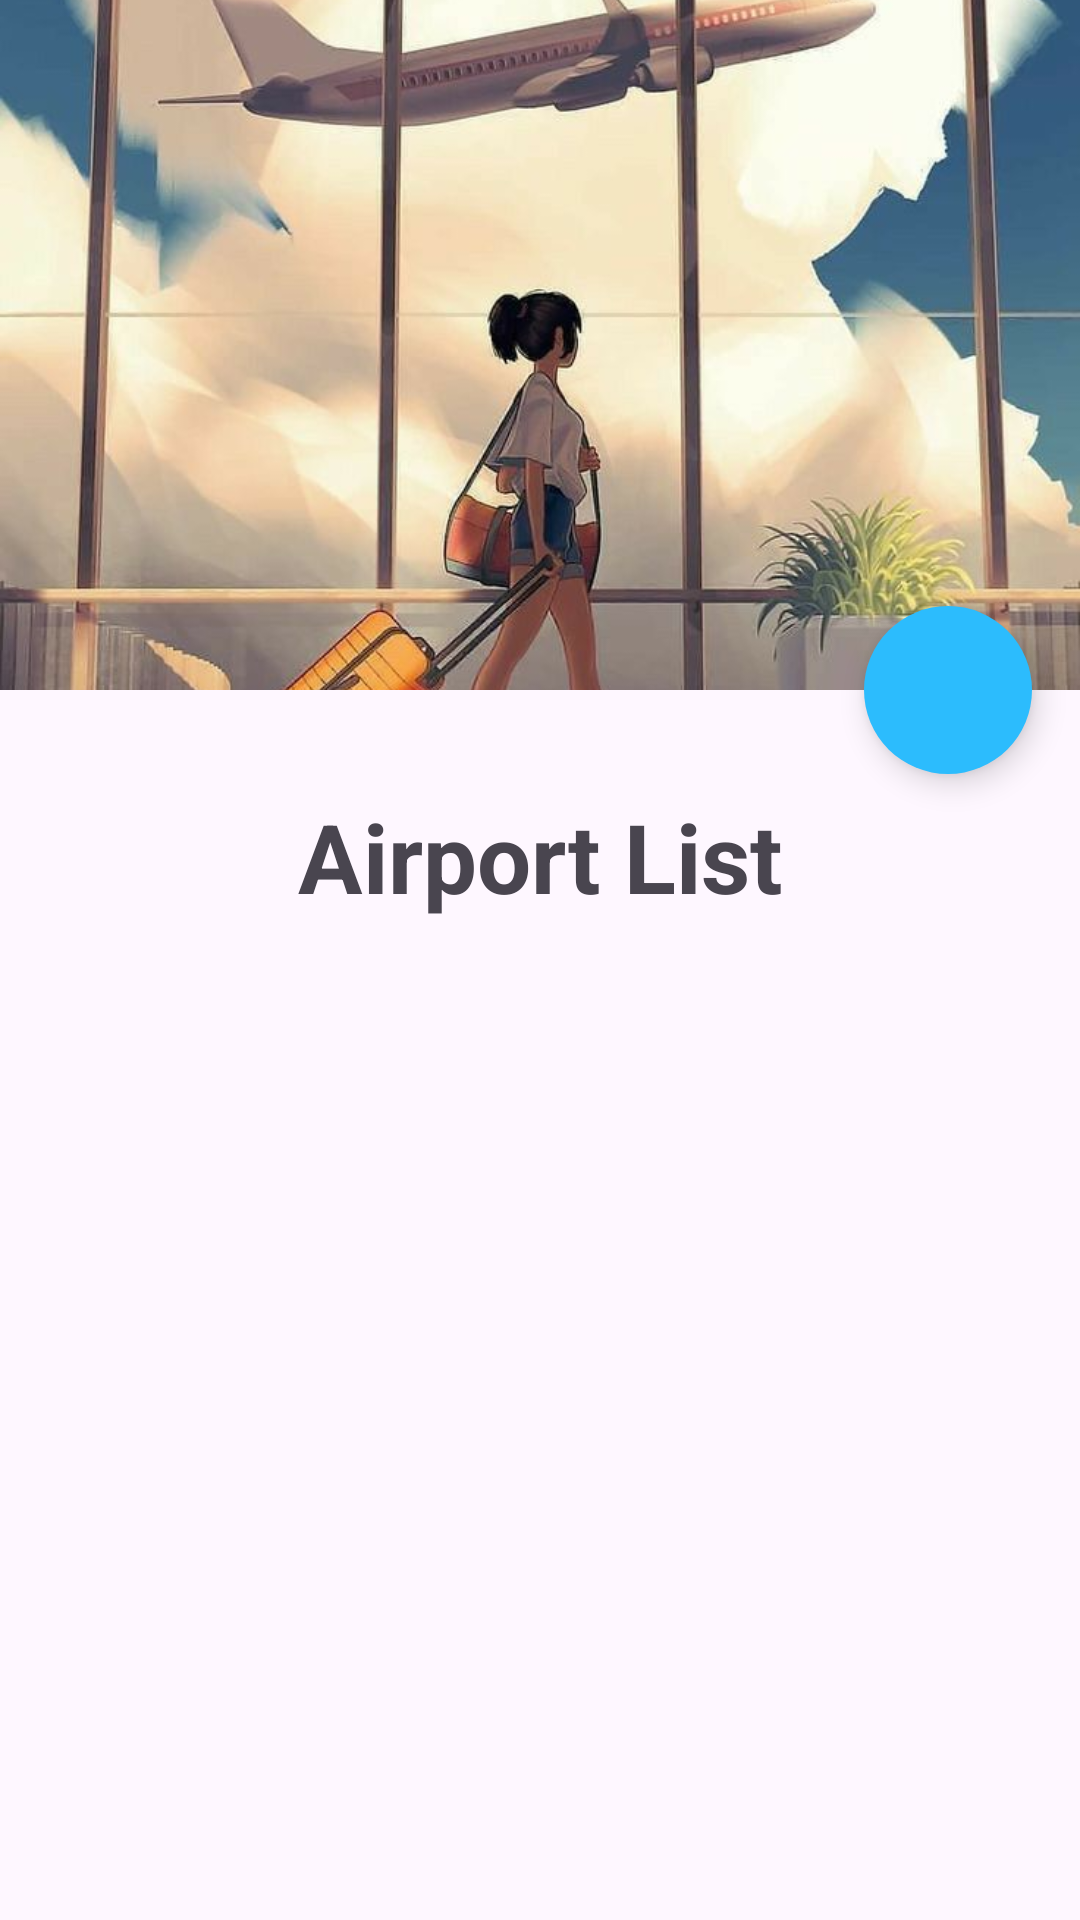

Layout XML and referenced resources for this Android screen:
<!-- AndroidManifest.xml: application theme Theme.Airport -->
<!-- res/layout/activity_main.xml -->
<?xml version="1.0" encoding="utf-8"?>
<androidx.coordinatorlayout.widget.CoordinatorLayout xmlns:android="http://schemas.android.com/apk/res/android"
    xmlns:app="http://schemas.android.com/apk/res-auto"
    xmlns:tools="http://schemas.android.com/tools"
    android:layout_width="match_parent"
    android:layout_height="match_parent"
    tools:context=".MainActivity">

    <com.google.android.material.appbar.AppBarLayout
        android:id="@+id/abl"
        android:layout_width="match_parent"
        android:layout_height="wrap_content"
        android:fitsSystemWindows="true">

        <com.google.android.material.appbar.CollapsingToolbarLayout
            android:layout_width="match_parent"
            android:layout_height="wrap_content">

            <ImageView
                android:layout_width="match_parent"
                android:layout_height="230dp"
                android:scaleType="centerCrop"
                android:src="@drawable/airport_pic"
                android:importantForAccessibility="no"/>
        </com.google.android.material.appbar.CollapsingToolbarLayout>
    </com.google.android.material.appbar.AppBarLayout>

    <androidx.core.widget.NestedScrollView
        android:layout_width="match_parent"
        android:layout_height="wrap_content"
        app:layout_behavior="@string/appbar_scrolling_view_behavior">
        <androidx.constraintlayout.widget.ConstraintLayout
            android:id="@+id/fragment_container"
            android:layout_width="match_parent"
            android:layout_height="match_parent"
            android:padding="8dp">

            <TextView
                android:id="@+id/tv_title_container"
                android:layout_width="wrap_content"
                android:layout_height="wrap_content"
                android:text="@string/airportList"
                android:textSize="32dp"
                android:textStyle="bold"
                android:layout_marginTop="26dp"
                app:layout_constraintTop_toTopOf="parent"
                app:layout_constraintEnd_toEndOf="parent"
                app:layout_constraintStart_toStartOf="parent"/>

            <androidx.recyclerview.widget.RecyclerView
                android:id="@+id/rv_main"
                android:layout_width="match_parent"
                android:layout_height="wrap_content"
                android:layout_marginTop="26dp"
                tools:listitem="@layout/list_item_bandara"
                app:layout_constraintStart_toStartOf="parent"
                app:layout_constraintTop_toBottomOf="@id/tv_title_container"/>
        </androidx.constraintlayout.widget.ConstraintLayout>
    </androidx.core.widget.NestedScrollView>

    <com.google.android.material.floatingactionbutton.FloatingActionButton
        android:contentDescription="@string/fabDesc"
        android:id="@+id/fab_main"
        android:layout_width="wrap_content"
        android:layout_height="wrap_content"
        app:tint="@color/white"
        android:backgroundTint="@color/blue"
        style="@style/Widget.MaterialComponents.ExtendedFloatingActionButton"
        app:layout_anchor="@id/abl"
        android:src="@drawable/ic_add"
        android:layout_marginEnd="16dp"
        app:layout_anchorGravity="end|bottom"/>

</androidx.coordinatorlayout.widget.CoordinatorLayout>
<!-- res/layout/list_item_bandara.xml (included above) -->
<?xml version="1.0" encoding="utf-8"?>
<androidx.cardview.widget.CardView xmlns:android="http://schemas.android.com/apk/res/android"
    android:id="@+id/cv_list_airport"
    android:layout_width="match_parent"
    android:layout_height="wrap_content"
    android:layout_marginBottom="16dp">

    <LinearLayout
        android:layout_width="match_parent"
        android:layout_height="wrap_content"
        android:padding="16dp"
        android:orientation="vertical"
        android:background="@drawable/bg_style">

        <TextView
            android:id="@+id/tv_list_item_id"
            android:layout_width="match_parent"
            android:layout_height="wrap_content"
            android:textSize="22sp"
            android:visibility="gone"
            android:text="@string/idContainer"/>

        <TextView
            android:id="@+id/tv_list_item_name"
            android:layout_width="match_parent"
            android:layout_height="wrap_content"
            android:textSize="22sp"
            android:textStyle="bold"
            android:text="@string/airportNameContainer"/>

        <TextView
            android:id="@+id/tv_list_item_city_address"
            android:layout_width="match_parent"
            android:layout_height="wrap_content"
            android:textSize="18sp"
            android:text="@string/airportCityAddressContainer"/>
    </LinearLayout>

</androidx.cardview.widget.CardView>
<!-- resources referenced by this layout -->
<resources>
  <color name="blue">#2CBCFD</color>
  <color name="white">#FFFFFFFF</color>
  <!-- drawable airport_pic: jpg bitmap (drawable, 69935 bytes) -->
  <!-- drawable bg_style (drawable) -->
  <?xml version="1.0" encoding="utf-8"?>
  <shape xmlns:android="http://schemas.android.com/apk/res/android"
      android:shape="rectangle">
      <stroke android:width="2dp" android:color="@color/blue"/>
      <corners android:radius="16dp"/>
  </shape>
  <string name="airportCityAddressContainer">Airport Address, City</string>
  <string name="airportList">Airport List</string>
  <string name="airportNameContainer">Airport Name</string>
  <string name="fabDesc">Add floating action button</string>
  <string name="idContainer">ID</string>
  <style name="Theme.Airport" parent="Base.Theme.Airport" />
  <style name="Base.Theme.Airport" parent="Theme.Material3.DayNight.NoActionBar">
          
          <item name="colorPrimary">@color/blue</item>
          <item name="colorPrimaryVariant">@color/blue</item>
      </style>
</resources>
